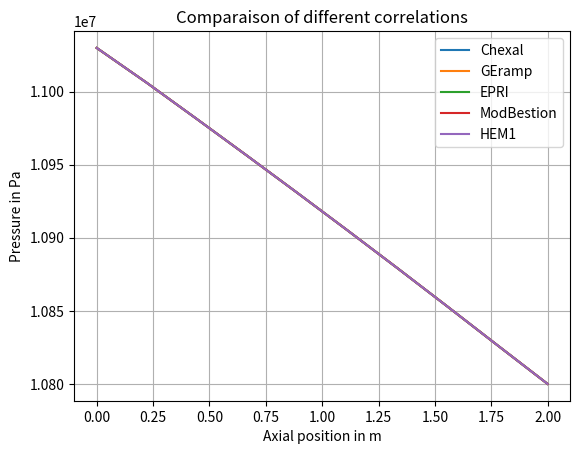

Write the Python code that produced this figure. (Note: this script raises an exception after producing the figure.)
import numpy as np 
import matplotlib.pyplot as plt 


# Données brutes sous forme de chaîne de caractères
Chexal = """PCOOL:   11029811.0       11005952.0       10981161.0       10956115.0       10930795.0       10905178.0       10879240.0       10852953.0       10826412.0       10800000.0    
 VCOOL:   9.22811985       9.22851086       9.34786415       9.47372913       9.60673141       9.74761868       9.89730167       10.0567102       10.2270584       10.3620052    
 DCOOL:   758.577026       758.544006       748.859314       738.913330       728.684814       718.151611       707.286499       696.070007       684.468445       675.559021    
 TCOOL:   552.637878       552.636047       557.819214       562.900940       567.874451       572.731506       577.463074       582.054321       586.494385       589.699463    
 EPS:   0.00000000       0.00000000       0.00000000       0.00000000       0.00000000       0.00000000       0.00000000       0.00000000       0.00000000       0.00000000    
 XFL:   0.00000000       0.00000000       0.00000000       0.00000000       0.00000000       0.00000000       0.00000000       0.00000000       0.00000000       0.00000000    
 TSAT:   591.434631       591.271973       591.102600       590.931274       590.757690       590.581787       590.403381       590.222168       590.038879       589.856201    
 MUT:   9.53041599E-05   9.52972259E-05   9.31402537E-05   9.10387462E-05   8.89841249E-05   8.69682481E-05   8.49830540E-05   8.30225690E-05   8.10788624E-05   7.96323147E-05
"""

GEramp = """PCOOL:   11029811.0       11005952.0       10981161.0       10956115.0       10930795.0       10905178.0       10879240.0       10852953.0       10826412.0       10800000.0    
 VCOOL:   9.22811985       9.22851086       9.34786415       9.47372913       9.60673141       9.74761868       9.89730167       10.0567102       10.2270584       10.3620052    
 DCOOL:   758.577026       758.544006       748.859314       738.913330       728.684814       718.151611       707.286499       696.070007       684.468445       675.559021    
 TCOOL:   552.637878       552.636047       557.819214       562.900940       567.874451       572.731506       577.463074       582.054321       586.494385       589.699463    
 EPS:   0.00000000       0.00000000       0.00000000       0.00000000       0.00000000       0.00000000       0.00000000       0.00000000       0.00000000       0.00000000    
 XFL:   0.00000000       0.00000000       0.00000000       0.00000000       0.00000000       0.00000000       0.00000000       0.00000000       0.00000000       0.00000000    
 TSAT:   591.434631       591.271973       591.102600       590.931274       590.757690       590.581787       590.403381       590.222168       590.038879       589.856201    
 MUT:   9.53041599E-05   9.52972259E-05   9.31402537E-05   9.10387462E-05   8.89841249E-05   8.69682481E-05   8.49830540E-05   8.30225690E-05   8.10788624E-05   7.96323147E-05
"""

HEM1 = """PCOOL:   11029811.0       11005952.0       10981161.0       10956115.0       10930795.0       10905178.0       10879240.0       10852953.0       10826412.0       10800000.0    
 VCOOL:   9.22811985       9.22851086       9.34786415       9.47372913       9.60673141       9.74761868       9.89730167       10.0567102       10.2270584       10.3620052    
 DCOOL:   758.577026       758.544006       748.859314       738.913330       728.684814       718.151611       707.286499       696.070007       684.468445       675.559021    
 TCOOL:   552.637878       552.636047       557.819214       562.900940       567.874451       572.731506       577.463074       582.054321       586.494385       589.699463    
 EPS:   0.00000000       0.00000000       0.00000000       0.00000000       0.00000000       0.00000000       0.00000000       0.00000000       0.00000000       0.00000000    
 XFL:   0.00000000       0.00000000       0.00000000       0.00000000       0.00000000       0.00000000       0.00000000       0.00000000       0.00000000       0.00000000    
 TSAT:   591.434631       591.271973       591.102600       590.931274       590.757690       590.581787       590.403381       590.222168       590.038879       589.856201    
 MUT:   9.53041599E-05   9.52972259E-05   9.31402537E-05   9.10387462E-05   8.89841249E-05   8.69682481E-05   8.49830540E-05   8.30225690E-05   8.10788624E-05   7.96323147E-05
"""

EPRI = """PCOOL:   11029811.0       11005952.0       10981161.0       10956115.0       10930795.0       10905178.0       10879240.0       10852953.0       10826412.0       10800000.0    
 VCOOL:   9.22811985       9.22851086       9.34786415       9.47372913       9.60673141       9.74761868       9.89730167       10.0567102       10.2270584       10.3620052    
 DCOOL:   758.577026       758.544006       748.859314       738.913330       728.684814       718.151611       707.286499       696.070007       684.468445       675.559021    
 TCOOL:   552.637878       552.636047       557.819214       562.900940       567.874451       572.731506       577.463074       582.054321       586.494385       589.699463    
 EPS:   0.00000000       0.00000000       0.00000000       0.00000000       0.00000000       0.00000000       0.00000000       0.00000000       0.00000000       0.00000000    
 XFL:   0.00000000       0.00000000       0.00000000       0.00000000       0.00000000       0.00000000       0.00000000       0.00000000       0.00000000       0.00000000    
 TSAT:   591.434631       591.271973       591.102600       590.931274       590.757690       590.581787       590.403381       590.222168       590.038879       589.856201    
 MUT:   9.53041599E-05   9.52972259E-05   9.31402537E-05   9.10387462E-05   8.89841249E-05   8.69682481E-05   8.49830540E-05   8.30225690E-05   8.10788624E-05   7.96323147E-05
"""

ModBestion = """PCOOL:   11029811.0       11005952.0       10981161.0       10956115.0       10930795.0       10905178.0       10879240.0       10852953.0       10826412.0       10800000.0    
 VCOOL:   9.22811985       9.22851086       9.34786415       9.47372913       9.60673141       9.74761868       9.89730167       10.0567102       10.2270584       10.3620052    
 DCOOL:   758.577026       758.544006       748.859314       738.913330       728.684814       718.151611       707.286499       696.070007       684.468445       675.559021    
 TCOOL:   552.637878       552.636047       557.819214       562.900940       567.874451       572.731506       577.463074       582.054321       586.494385       589.699463    
 EPS:   0.00000000       0.00000000       0.00000000       0.00000000       0.00000000       0.00000000       0.00000000       0.00000000       0.00000000       0.00000000    
 XFL:   0.00000000       0.00000000       0.00000000       0.00000000       0.00000000       0.00000000       0.00000000       0.00000000       0.00000000       0.00000000    
 TSAT:   591.434631       591.271973       591.102600       590.931274       590.757690       590.581787       590.403381       590.222168       590.038879       589.856201    
 MUT:   9.53041599E-05   9.52972259E-05   9.31402537E-05   9.10387462E-05   8.89841249E-05   8.69682481E-05   8.49830540E-05   8.30225690E-05   8.10788624E-05   7.96323147E-05
"""



# Traitement de chaque ligne pour extraire les valeurs numériques
def extraire(var_name, line_nb, data_name):
    data_lines = data_name.strip().split("\n")
    values = data_lines[line_nb].split(":")[1]
    # Séparation des valeurs en une liste de flottants
    for value in values.split():
        var_name.append(float(value))
    return

# Affichage du tableau des valeurs de pression triées
PHEM1=[]
PMB=[]
PEPRI=[]
PGER=[]
PCHEXAL=[]
extraire(PHEM1, 0, HEM1)
extraire(PMB, 0, ModBestion)
extraire(PEPRI, 0, EPRI)
extraire(PGER, 0, GEramp)
extraire(PCHEXAL, 0, Chexal)

"""extraire(VCOOL, 1)
extraire(DCOOL, 2)
extraire(TCOOL, 3)
extraire(EPS, 4)
extraire(XFL, 5)
extraire(TSAT, 6)
extraire(MUT, 7)"""
Zaxis=np.linspace(0,2,len(PHEM1))

figp, axp = plt.subplots()
axp.plot(Zaxis,PCHEXAL, label='Chexal')
axp.plot(Zaxis,PGER, label='GEramp')
axp.plot(Zaxis,PEPRI, label='EPRI')
axp.plot(Zaxis,PMB, label='ModBestion')
axp.plot(Zaxis,PHEM1, label='HEM1')
axp.set_xlabel("Axial position in m")
axp.set_ylabel("Pressure in Pa")
axp.set_title("Comparaison of different correlations")
axp.grid()
axp.legend(loc="best")
plt.show()
figp.savefig(rf'/home/<user>/Version5_BWR/Version5_ev3727/Donjon/data/results_marie/PCorrel12.png', bbox_inches='tight')

# Affichage du tableau des valeurs de titre triées
XHEM1=[]
XMB=[]
XEPRI=[]
XGER=[]
XCHEXAL=[]
extraire(XHEM1, 5, HEM1)
extraire(XMB, 5, ModBestion)
extraire(XEPRI, 5, EPRI)
extraire(XGER, 5, GEramp)
extraire(XCHEXAL, 5, Chexal)

Zaxis=np.linspace(0,2,len(XHEM1))

figx, axx = plt.subplots()
axx.plot(Zaxis,XCHEXAL, label='Chexal')  
axx.plot(Zaxis,XGER, label='GEramp')
axx.plot(Zaxis,XEPRI, label='EPRI')
axx.plot(Zaxis,XMB, label='ModBestion')
axx.plot(Zaxis,XHEM1, label='HEM1')
axx.set_xlabel("Axial position in m")
axx.set_ylabel("Quality")
axx.set_title("Comparaison of different correlations")
axx.grid()
axx.legend(loc="best")
plt.show()
figx.savefig(rf'/home/<user>/Version5_BWR/Version5_ev3727/Donjon/data/results_marie/XCorrel12.png', bbox_inches='tight')

# Affichage du tableau des valeurs de taux de vide triées
EPSHEM1=[]
EPSMB=[]   
EPSPEPRI=[]
EPSGER=[]
EPSCHEXAL=[]
extraire(EPSHEM1, 4, HEM1)
extraire(EPSMB, 4, ModBestion)
extraire(EPSPEPRI, 4, EPRI) 
extraire(EPSGER, 4, GEramp)
extraire(EPSCHEXAL, 4, Chexal)
Zaxis=np.linspace(0,2,len(EPSHEM1))
figeps, axeps = plt.subplots()
axeps.plot(Zaxis,EPSCHEXAL, label='Chexal')
axeps.plot(Zaxis,EPSGER, label='GEramp')
axeps.plot(Zaxis,EPSPEPRI, label='EPRI')
axeps.plot(Zaxis,EPSMB, label='ModBestion')
axeps.plot(Zaxis,EPSHEM1, label='HEM1')
axeps.set_xlabel("Axial position in m")
axeps.set_ylabel("Void fraction")
axeps.set_title("Comparaison of different correlations")
axeps.grid()
axeps.legend(loc="best")
plt.show()
figeps.savefig(rf'/home/<user>/Version5_BWR/Version5_ev3727/Donjon/data/results_marie/EPSCorrel12.png', bbox_inches='tight')


